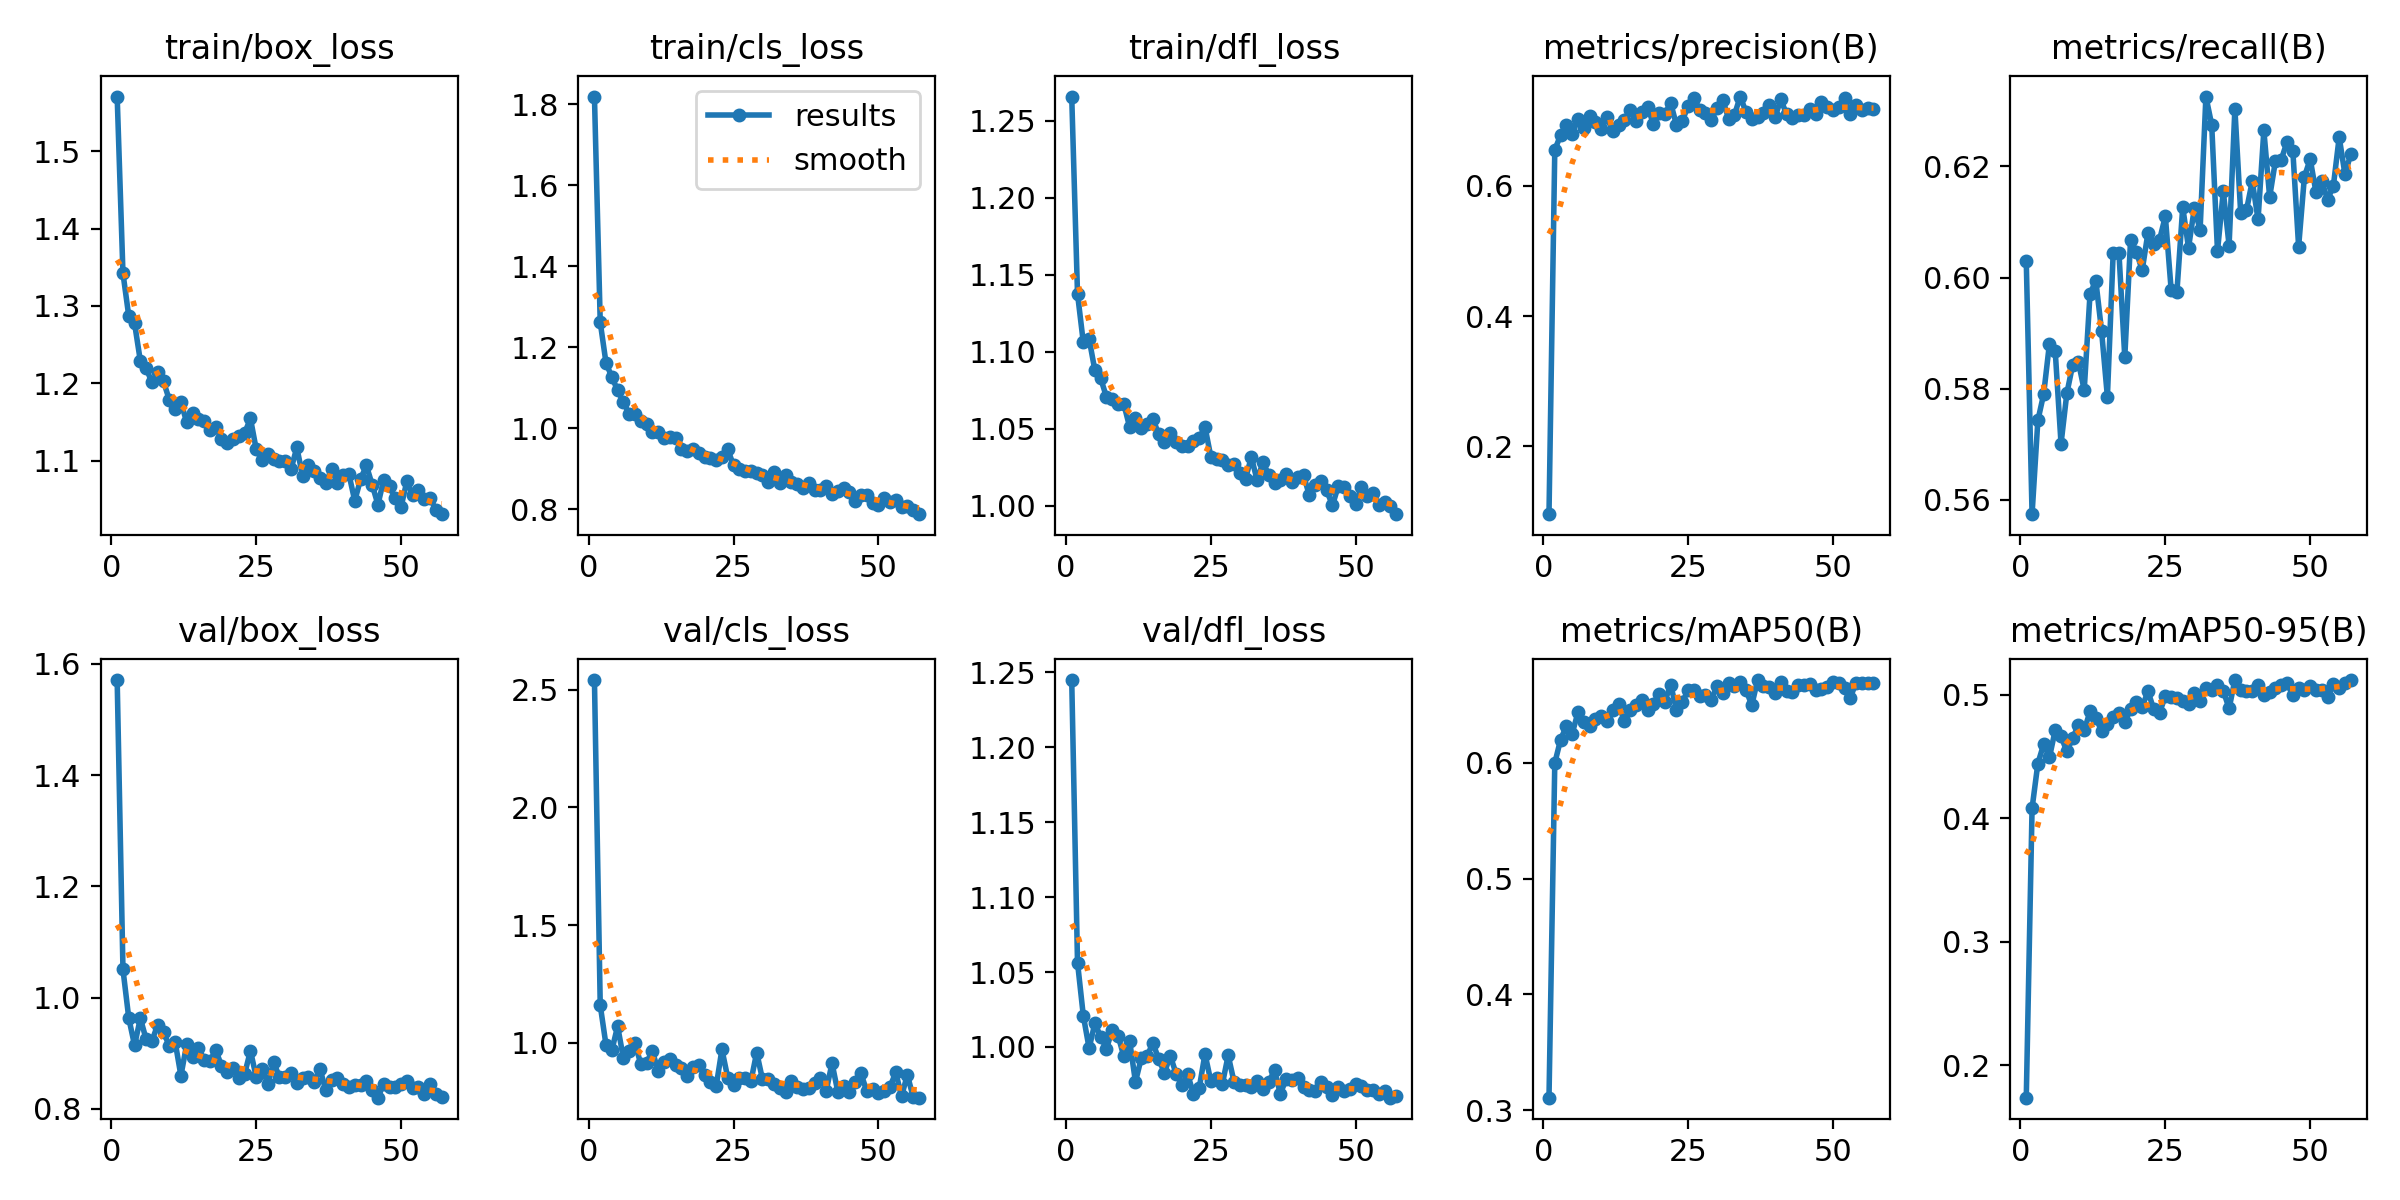

The table this chart was drawn from, first rows:
epoch, time, train/box_loss, train/cls_loss, train/dfl_loss, metrics/precision(B), metrics/recall(B), metrics/mAP50(B), metrics/mAP50-95(B), val/box_loss, val/cls_loss, val/dfl_loss, lr/pg0, lr/pg1, lr/pg2
1, 37.79, 1.571, 1.819, 1.266, 0.09612, 0.6029, 0.3109, 0.1736, 1.571, 2.54, 1.245, 0.06749, 0.0003284, 0.0003284
2, 52.56, 1.342, 1.261, 1.138, 0.6551, 0.5575, 0.5998, 0.4078, 1.051, 1.159, 1.056, 0.03448, 0.0006552, 0.0006552
3, 68.98, 1.287, 1.161, 1.106, 0.6776, 0.5743, 0.62, 0.4441, 0.9634, 0.9897, 1.021, 0.001466, 0.0009754, 0.0009754
4, 84.47, 1.278, 1.127, 1.108, 0.6933, 0.579, 0.6317, 0.4598, 0.9143, 0.9677, 0.9992, 0.0009703, 0.0009703, 0.0009703
5, 101.8, 1.229, 1.093, 1.088, 0.6795, 0.5881, 0.6252, 0.4492, 0.963, 1.07, 1.016, 0.0009604, 0.0009604, 0.0009604
6, 119.3, 1.219, 1.064, 1.083, 0.7018, 0.5867, 0.6435, 0.4713, 0.9251, 0.9342, 1.007, 0.0009505, 0.0009505, 0.0009505
7, 136.2, 1.201, 1.035, 1.071, 0.6889, 0.5701, 0.6351, 0.4662, 0.9224, 0.9633, 0.9989, 0.0009406, 0.0009406, 0.0009406
8, 151.7, 1.214, 1.036, 1.069, 0.7064, 0.5792, 0.6318, 0.4539, 0.9512, 1, 1.012, 0.0009307, 0.0009307, 0.0009307
9, 168.5, 1.202, 1.017, 1.066, 0.6971, 0.5843, 0.638, 0.4648, 0.9385, 0.9082, 1.008, 0.0009208, 0.0009208, 0.0009208
10, 186.2, 1.178, 1.01, 1.066, 0.6869, 0.5848, 0.6409, 0.4752, 0.9127, 0.9161, 0.9937, 0.0009109, 0.0009109, 0.0009109
11, 201.4, 1.166, 0.99, 1.051, 0.705, 0.5798, 0.6362, 0.471, 0.9207, 0.9638, 1.004, 0.000901, 0.000901, 0.000901
12, 217.7, 1.176, 0.9914, 1.057, 0.6836, 0.597, 0.6459, 0.4864, 0.8597, 0.8811, 0.9767, 0.0008911, 0.0008911, 0.0008911
13, 232.2, 1.15, 0.9744, 1.051, 0.6932, 0.5995, 0.6509, 0.4814, 0.9163, 0.9196, 0.9925, 0.0008812, 0.0008812, 0.0008812
14, 249.2, 1.161, 0.9784, 1.053, 0.7005, 0.5903, 0.6358, 0.4704, 0.8927, 0.9308, 0.9938, 0.0008713, 0.0008713, 0.0008713
15, 264.9, 1.154, 0.9753, 1.057, 0.7163, 0.5786, 0.6458, 0.4765, 0.9101, 0.9068, 1.003, 0.0008614, 0.0008614, 0.0008614
16, 281.6, 1.152, 0.9486, 1.046, 0.6992, 0.6045, 0.6503, 0.482, 0.8882, 0.8937, 0.9921, 0.0008515, 0.0008515, 0.0008515
17, 297.6, 1.139, 0.9444, 1.041, 0.7126, 0.6043, 0.6542, 0.4849, 0.8859, 0.8571, 0.9827, 0.0008416, 0.0008416, 0.0008416
18, 313.1, 1.143, 0.9495, 1.047, 0.7212, 0.5857, 0.6455, 0.4774, 0.9057, 0.8991, 0.9943, 0.0008317, 0.0008317, 0.0008317
19, 329.7, 1.129, 0.9395, 1.041, 0.6952, 0.6068, 0.651, 0.4884, 0.8779, 0.9054, 0.9823, 0.0008218, 0.0008218, 0.0008218
20, 346.1, 1.123, 0.928, 1.039, 0.7121, 0.6047, 0.6594, 0.4942, 0.8672, 0.8628, 0.9748, 0.0008119, 0.0008119, 0.0008119
21, 363.2, 1.128, 0.9264, 1.039, 0.7106, 0.6013, 0.653, 0.4899, 0.8734, 0.832, 0.9818, 0.000802, 0.000802, 0.000802
22, 378.9, 1.132, 0.9213, 1.042, 0.7268, 0.608, 0.6676, 0.5026, 0.8554, 0.8147, 0.9689, 0.0007921, 0.0007921, 0.0007921
23, 397, 1.136, 0.9292, 1.044, 0.6933, 0.6061, 0.6458, 0.4881, 0.8628, 0.9718, 0.9725, 0.0007822, 0.0007822, 0.0007822
24, 413.6, 1.154, 0.9475, 1.051, 0.6999, 0.6068, 0.6524, 0.4852, 0.9046, 0.8518, 0.9954, 0.0007723, 0.0007723, 0.0007723
25, 430.6, 1.115, 0.9079, 1.032, 0.7216, 0.611, 0.6625, 0.4989, 0.8571, 0.8194, 0.9772, 0.0007624, 0.0007624, 0.0007624
26, 447.3, 1.1, 0.8989, 1.03, 0.7351, 0.5978, 0.6625, 0.4983, 0.8722, 0.849, 0.9794, 0.0007525, 0.0007525, 0.0007525
27, 462.7, 1.108, 0.895, 1.029, 0.7167, 0.5974, 0.6575, 0.497, 0.8454, 0.8515, 0.9754, 0.0007426, 0.0007426, 0.0007426
28, 480, 1.102, 0.8934, 1.027, 0.7123, 0.6127, 0.6589, 0.4945, 0.8838, 0.8363, 0.9944, 0.0007327, 0.0007327, 0.0007327
29, 497.9, 1.099, 0.8881, 1.027, 0.7005, 0.6054, 0.6543, 0.4925, 0.8575, 0.9587, 0.9769, 0.0007228, 0.0007228, 0.0007228
30, 513.9, 1.1, 0.8838, 1.021, 0.7192, 0.6125, 0.6662, 0.5011, 0.8577, 0.8442, 0.9744, 0.0007129, 0.0007129, 0.0007129
31, 531.2, 1.089, 0.866, 1.018, 0.7318, 0.6086, 0.6606, 0.4952, 0.8642, 0.8477, 0.9749, 0.000703, 0.000703, 0.000703
32, 545.8, 1.117, 0.8906, 1.032, 0.7024, 0.6326, 0.6687, 0.5057, 0.8462, 0.827, 0.9733, 0.0006931, 0.0006931, 0.0006931
33, 560.5, 1.08, 0.8637, 1.016, 0.7086, 0.6275, 0.6667, 0.5039, 0.8552, 0.8096, 0.9773, 0.0006832, 0.0006832, 0.0006832
34, 577.2, 1.094, 0.8847, 1.028, 0.7368, 0.6048, 0.6699, 0.5073, 0.8573, 0.7895, 0.972, 0.0006733, 0.0006733, 0.0006733
35, 593.2, 1.086, 0.8663, 1.02, 0.7131, 0.6155, 0.6627, 0.5031, 0.8486, 0.8362, 0.9766, 0.0006634, 0.0006634, 0.0006634
36, 611.4, 1.077, 0.8613, 1.015, 0.703, 0.6058, 0.6499, 0.4887, 0.8721, 0.814, 0.9844, 0.0006535, 0.0006535, 0.0006535
37, 628.3, 1.071, 0.8513, 1.017, 0.7059, 0.6304, 0.6715, 0.5118, 0.8332, 0.8044, 0.9688, 0.0006436, 0.0006436, 0.0006436
38, 645.4, 1.089, 0.8643, 1.021, 0.7112, 0.6117, 0.6668, 0.5037, 0.8526, 0.8073, 0.9785, 0.0006337, 0.0006337, 0.0006337
39, 659.5, 1.071, 0.8477, 1.015, 0.7237, 0.6121, 0.6656, 0.5027, 0.8557, 0.8297, 0.9781, 0.0006238, 0.0006238, 0.0006238
40, 677.4, 1.081, 0.846, 1.019, 0.7048, 0.6173, 0.6605, 0.5029, 0.8456, 0.8525, 0.979, 0.0006139, 0.0006139, 0.0006139
41, 694.6, 1.082, 0.856, 1.02, 0.7323, 0.6105, 0.6694, 0.5075, 0.8388, 0.7966, 0.9735, 0.000604, 0.000604, 0.000604
42, 712, 1.048, 0.8366, 1.007, 0.7097, 0.6265, 0.6619, 0.4995, 0.8424, 0.9135, 0.9713, 0.0005941, 0.0005941, 0.0005941
43, 726.9, 1.076, 0.8454, 1.014, 0.7042, 0.6145, 0.6612, 0.5024, 0.843, 0.7914, 0.9707, 0.0005842, 0.0005842, 0.0005842
44, 743.2, 1.094, 0.8511, 1.016, 0.7089, 0.621, 0.667, 0.5053, 0.8505, 0.8184, 0.9764, 0.0005743, 0.0005743, 0.0005743
45, 758.9, 1.069, 0.8411, 1.01, 0.709, 0.6212, 0.667, 0.5081, 0.8347, 0.7903, 0.9733, 0.0005644, 0.0005644, 0.0005644
46, 774.8, 1.043, 0.8207, 1, 0.7177, 0.6244, 0.6682, 0.5093, 0.8202, 0.8345, 0.9677, 0.0005545, 0.0005545, 0.0005545
47, 791.7, 1.075, 0.8344, 1.013, 0.7105, 0.6228, 0.6628, 0.4998, 0.8456, 0.8697, 0.9735, 0.0005446, 0.0005446, 0.0005446
48, 810, 1.067, 0.8345, 1.012, 0.7288, 0.6056, 0.664, 0.5049, 0.8388, 0.7935, 0.9709, 0.0005347, 0.0005347, 0.0005347
49, 826.9, 1.052, 0.8154, 1.006, 0.7215, 0.6181, 0.6653, 0.5035, 0.84, 0.8049, 0.972, 0.0005248, 0.0005248, 0.0005248
50, 844.1, 1.04, 0.8113, 1.001, 0.7158, 0.6213, 0.6697, 0.5071, 0.8448, 0.7862, 0.9751, 0.0005149, 0.0005149, 0.0005149
51, 860.9, 1.074, 0.8286, 1.012, 0.7213, 0.6153, 0.6686, 0.5034, 0.8496, 0.7944, 0.974, 0.000505, 0.000505, 0.000505
52, 876.8, 1.055, 0.8177, 1.006, 0.7341, 0.6173, 0.6642, 0.5035, 0.8377, 0.8129, 0.9712, 0.0004951, 0.0004951, 0.0004951
53, 892.2, 1.062, 0.8236, 1.008, 0.7107, 0.614, 0.6563, 0.4976, 0.839, 0.874, 0.9711, 0.0004852, 0.0004852, 0.0004852
54, 907.7, 1.05, 0.8057, 1.001, 0.7233, 0.6165, 0.6694, 0.509, 0.8276, 0.7729, 0.9687, 0.0004753, 0.0004753, 0.0004753
55, 926.3, 1.052, 0.8085, 1.003, 0.7168, 0.6252, 0.6687, 0.5052, 0.8448, 0.8642, 0.9709, 0.0004654, 0.0004654, 0.0004654
56, 944, 1.036, 0.7988, 0.9996, 0.7195, 0.6186, 0.6693, 0.5092, 0.8274, 0.769, 0.9662, 0.0004555, 0.0004555, 0.0004555
57, 962.1, 1.031, 0.7874, 0.9945, 0.718, 0.6222, 0.6688, 0.5117, 0.8214, 0.7669, 0.967, 0.0004456, 0.0004456, 0.0004456
